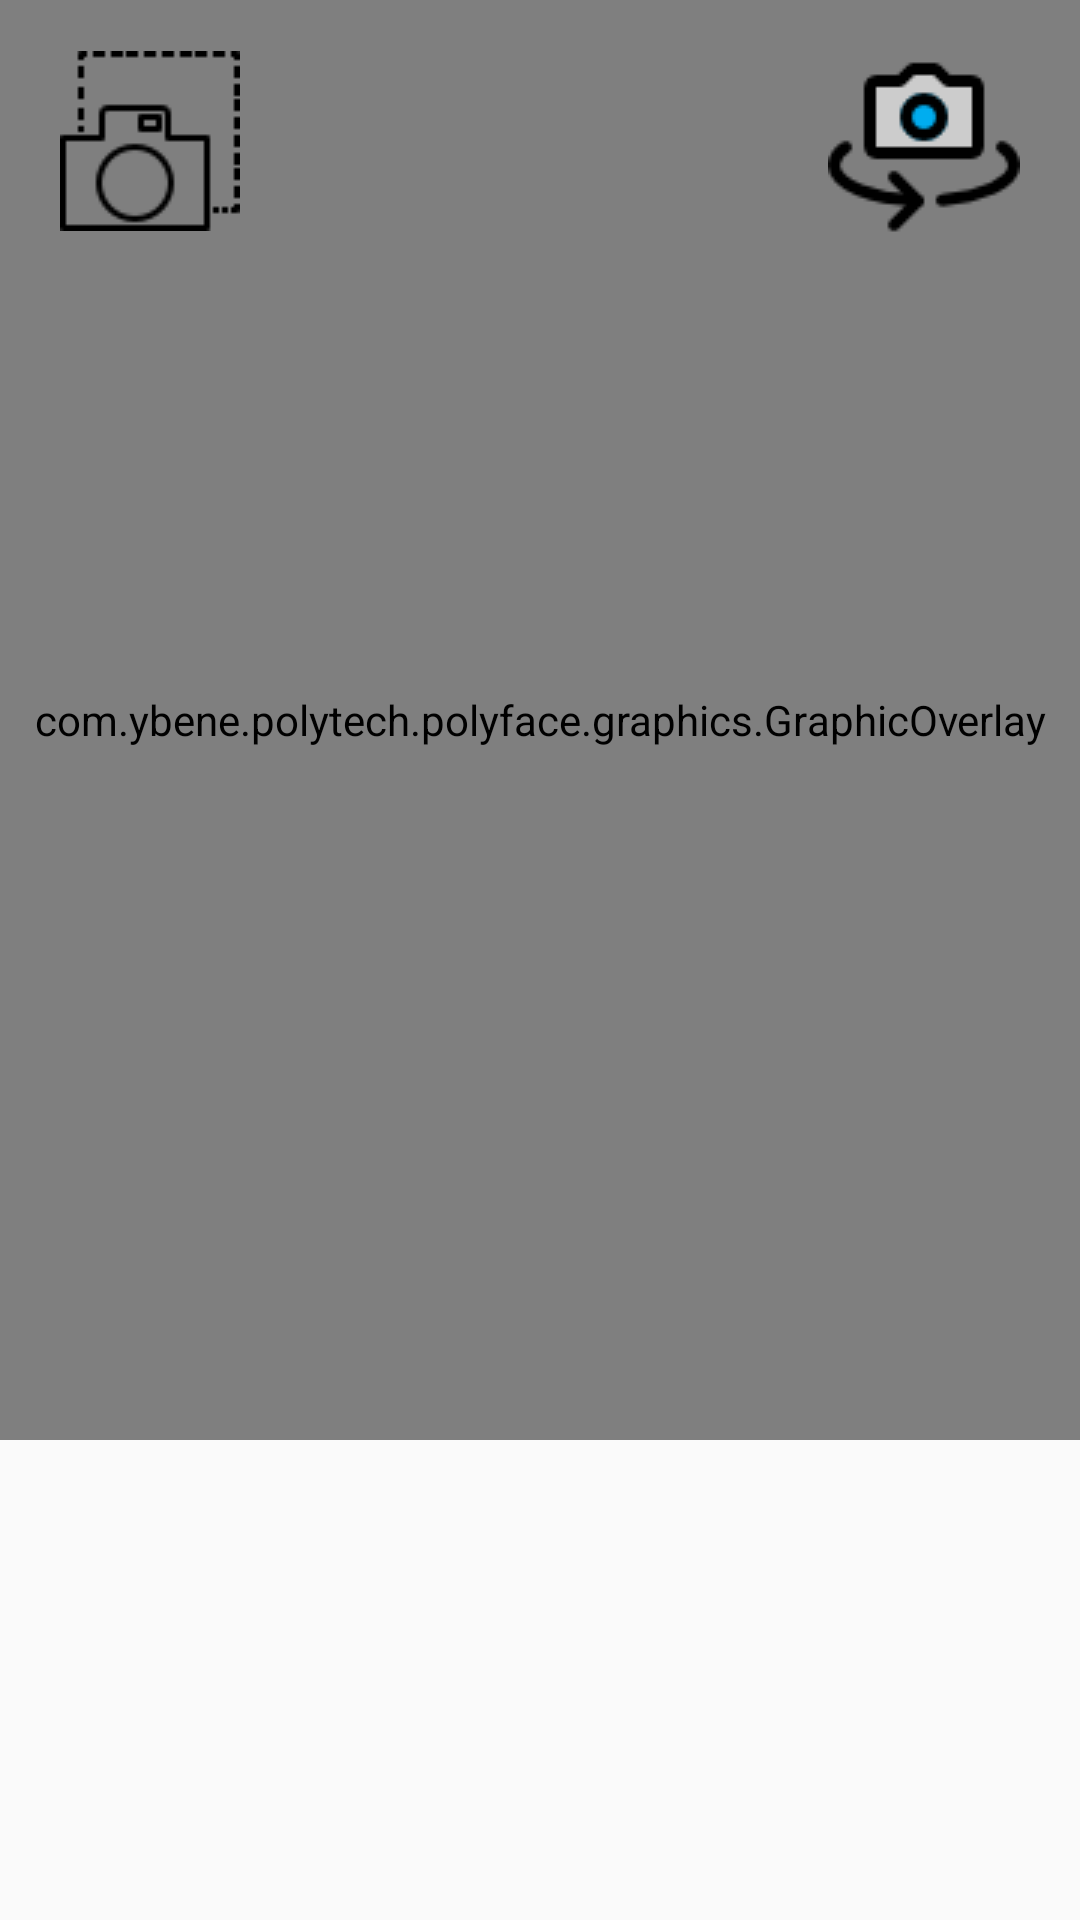

Android layout source for this screen:
<!-- AndroidManifest.xml: application theme AppTheme -->
<!-- res/layout/activity_realtime.xml -->
<?xml version="1.0" encoding="utf-8"?>
<FrameLayout

    xmlns:android="http://schemas.android.com/apk/res/android"
    android:layout_width="match_parent"
    android:layout_height="match_parent"
    xmlns:app="http://schemas.android.com/apk/res-auto">

    <com.otaliastudios.cameraview.CameraView
        android:id="@+id/activity_realtime_camera_view"
        android:layout_gravity="top"
        android:layout_width="1080px"
        android:layout_height="1440px">
    </com.otaliastudios.cameraview.CameraView>

    <com.ybene.polytech.polyface.graphics.GraphicOverlay
        android:id="@+id/activity_realtime_graphic_overlay"
        android:layout_width="1080px"
        android:layout_height="1440px"
        android:layout_gravity="top" />

    <ImageButton
        android:id="@+id/activity_realtime_camera_swap"
        android:layout_width="wrap_content"
        android:layout_height="wrap_content"
        android:layout_gravity="right"
        android:layout_marginRight="20dp"
        android:layout_marginTop="17dp"
        android:background="@null"
        app:srcCompat="@drawable/camera_activity_swap" />

    <ImageButton
        android:id="@+id/activity_realtime_reference"
        android:layout_width="wrap_content"
        android:layout_height="wrap_content"
        android:layout_marginLeft="20dp"
        android:layout_marginTop="17dp"
        android:background="@null"
        app:srcCompat="@drawable/camera_activity_reference" />

    <TextView
        android:id="@+id/activity_realtime_emotionTextView"
        android:layout_width="300dp"
        android:layout_height="88dp"
        android:layout_gravity="bottom"
        android:gravity="center"
        android:text="" />

    <TextView
        android:id="@+id/activity_realtime_counter"
        android:layout_width="60dp"
        android:layout_height="88dp"
        android:layout_gravity="bottom|right"
        android:gravity="center"
        android:text="" />

</FrameLayout>
<!-- resources referenced by this layout -->
<resources>
  <!-- drawable camera_activity_reference: png bitmap (drawable, 992 bytes) -->
  <!-- drawable camera_activity_swap: png bitmap (drawable, 1623 bytes) -->
  <style name="AppTheme" parent="Theme.AppCompat.Light.NoActionBar">
          
          <item name="colorPrimary">@color/topbar</item>
          <item name="colorPrimaryDark">@color/topbar</item>
          <item name="colorAccent">@color/colorAccent</item>
      </style>
  <color name="topbar">#0e1a2e</color>
  <color name="colorAccent">#D81B60</color>
</resources>
